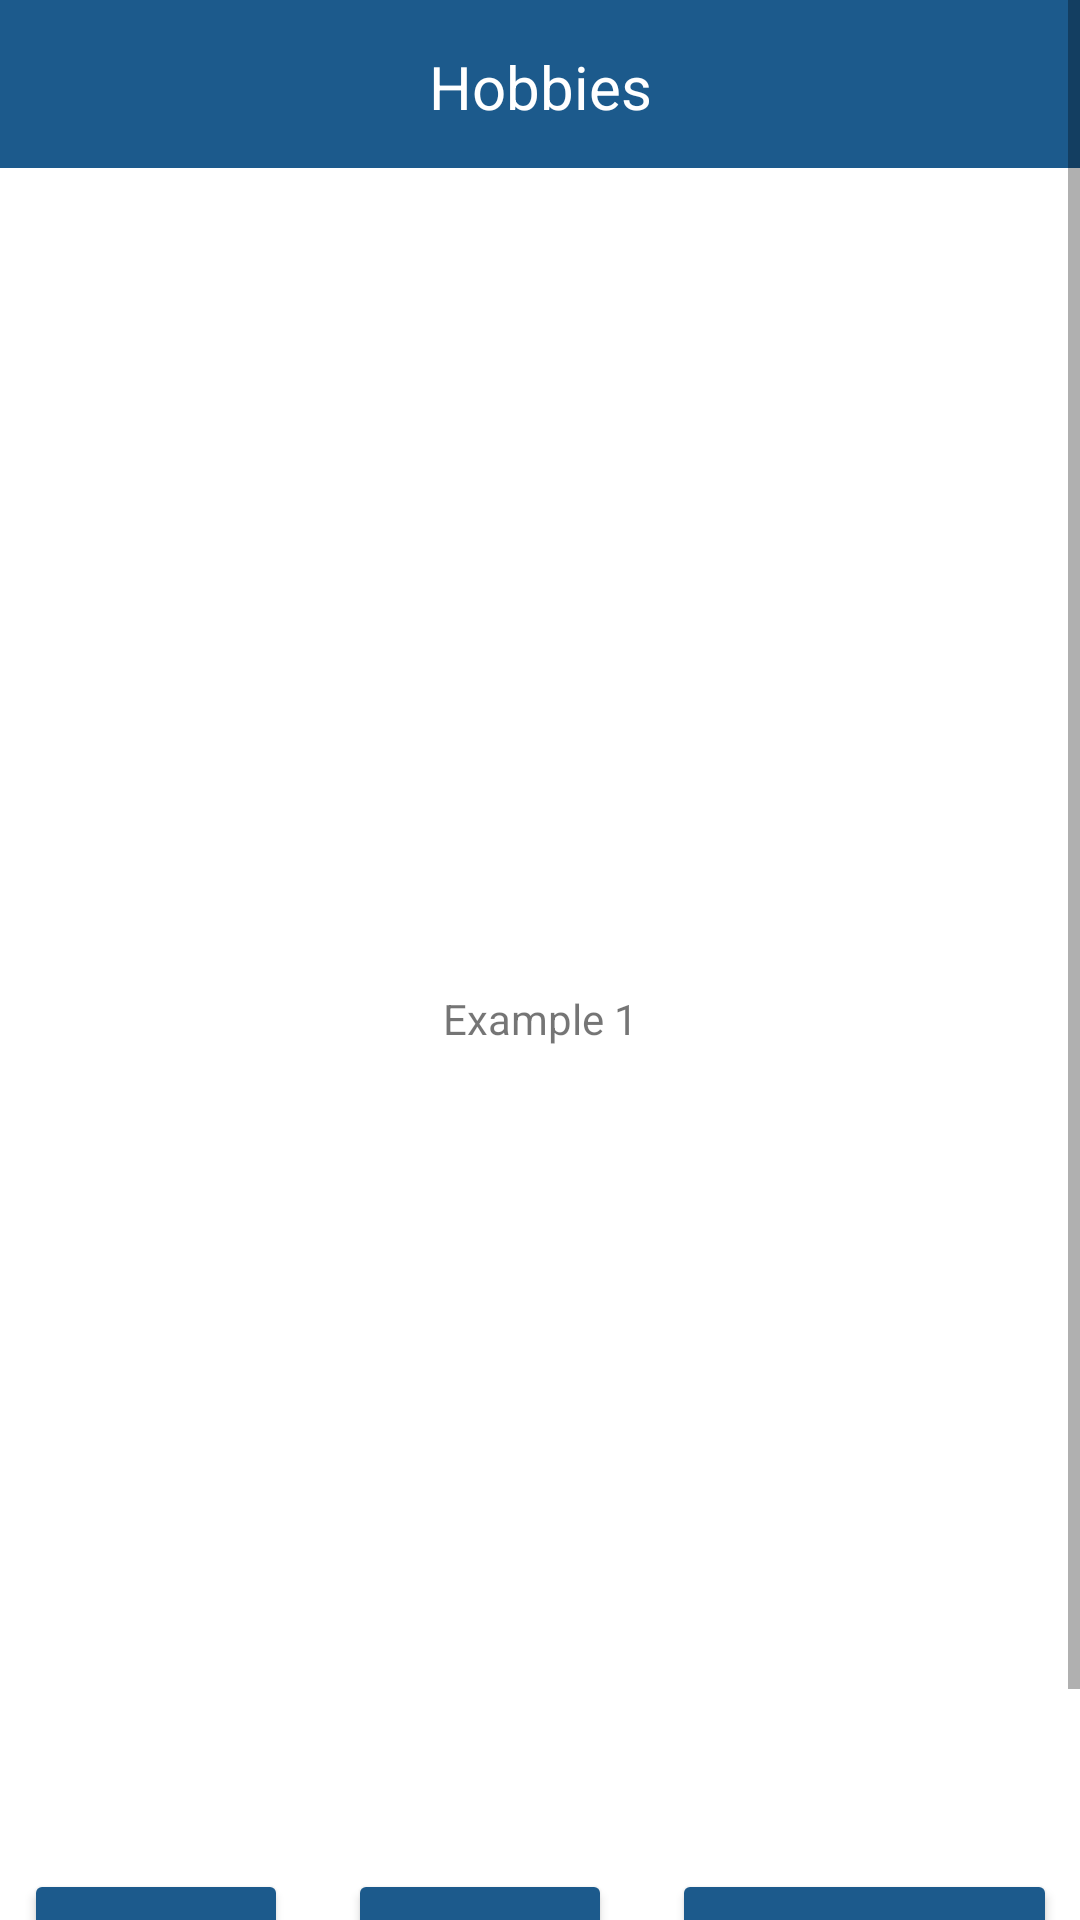

Write the Android layout XML for this screen, with the resource values it uses.
<!-- AndroidManifest.xml: application theme Theme.23884ca1 -->
<!-- res/layout/activity_fourth.xml -->
<?xml version="1.0" encoding="utf-8"?>
<ScrollView  xmlns:android="http://schemas.android.com/apk/res/android"
    xmlns:app="http://schemas.android.com/apk/res-auto"
    xmlns:tools="http://schemas.android.com/tools"
    android:layout_width="match_parent"
    android:layout_height="match_parent"
    android:fillViewport="true"
    tools:context=".FourthActivity">

    <androidx.constraintlayout.widget.ConstraintLayout
        android:layout_width="match_parent"
        android:layout_height="wrap_content">

    <androidx.appcompat.widget.Toolbar
        android:id="@+id/myToolbar"
        android:layout_width="match_parent"
        android:layout_height="wrap_content"
        android:background="#1C5A8C"
        android:minHeight="?attr/actionBarSize"
        android:textAlignment="center"

        app:layout_constraintEnd_toEndOf="parent"
        app:layout_constraintStart_toStartOf="parent"
        app:layout_constraintTop_toTopOf="parent"
        app:title="" />

    <ImageView
        android:layout_width="40dp"
        android:layout_height="60dp"
        android:layout_marginStart="120dp"
        android:contentDescription="@string/Home_Page"
        android:padding="2dp"
        android:src="@drawable/ic_hobbies_click_24"
        app:layout_constraintEnd_toEndOf="@+id/toolbarText"
        app:layout_constraintHorizontal_bias="0.0"
        app:layout_constraintStart_toStartOf="@+id/myToolbar"
        app:layout_constraintTop_toTopOf="parent"
        app:tint="@color/white" />

    <TextView
        android:id="@+id/toolbarText"
        android:layout_width="wrap_content"
        android:layout_height="wrap_content"
        android:text="@string/Hobbies_Page"
        android:textAlignment="center"
        android:textColor="@color/white"
        android:textSize="20sp"
        app:layout_constraintBottom_toBottomOf="parent"
        app:layout_constraintEnd_toEndOf="parent"
        app:layout_constraintStart_toStartOf="parent"
        app:layout_constraintTop_toTopOf="parent"
        app:layout_constraintVertical_bias="0.022" />

    <Button
        android:id="@+id/Skillsbutton"
        android:backgroundTint="@color/ocean_blue"
        android:layout_width="wrap_content"
        android:layout_height="wrap_content"
        android:layout_marginStart="10dp"
        android:layout_marginTop="567dp"
        android:layout_marginEnd="10dp"
        android:layout_marginBottom="40dp"
        android:text="@string/Skills_Page"
        app:layout_constraintBottom_toTopOf="@+id/Copyright"
        app:layout_constraintEnd_toStartOf="@+id/Homebutton"
        app:layout_constraintStart_toStartOf="parent"
        app:layout_constraintTop_toBottomOf="@+id/myToolbar" />

    <Button
        android:id="@+id/Homebutton"
        android:layout_width="wrap_content"
        android:layout_height="wrap_content"
        android:layout_marginStart="10dp"
        android:layout_marginTop="567dp"
        android:layout_marginEnd="10dp"
        android:layout_marginBottom="40dp"
        android:backgroundTint="@color/ocean_blue"
        android:gravity="center_horizontal|top"
        android:paddingLeft="32sp"
        android:text=""
        app:icon="@drawable/ic_house_24"
        app:layout_constraintBottom_toTopOf="@+id/Copyright"
        app:layout_constraintEnd_toStartOf="@+id/Achievementsbutton"
        app:layout_constraintStart_toEndOf="@+id/Skillsbutton"
        app:layout_constraintTop_toBottomOf="@+id/myToolbar"
        tools:ignore="SpeakableTextPresentCheck" />

    <Button
        android:id="@+id/Achievementsbutton"
        android:backgroundTint="@color/ocean_blue"
        android:layout_width="wrap_content"
        android:layout_height="wrap_content"
        android:layout_marginStart="10dp"
        android:layout_marginTop="567dp"
        android:layout_marginEnd="10dp"
        android:layout_marginBottom="40dp"
        android:text="@string/Achievements_Page"
        app:layout_constraintBottom_toTopOf="@+id/Copyright"
        app:layout_constraintEnd_toEndOf="parent"
        app:layout_constraintStart_toEndOf="@+id/Homebutton"
        app:layout_constraintTop_toBottomOf="@+id/myToolbar" />

    <ScrollView
        android:layout_width="match_parent"
        android:layout_height="wrap_content"

        app:layout_constraintBottom_toTopOf="@+id/Homebutton"
        app:layout_constraintEnd_toEndOf="parent"
        app:layout_constraintHorizontal_bias="0.0"
        app:layout_constraintStart_toStartOf="parent"
        app:layout_constraintTop_toBottomOf="@+id/myToolbar">

        <TextView
            android:layout_width="match_parent"
            android:layout_height="wrap_content"
            android:text="Example 1"
            android:textAlignment="center"/>

    </ScrollView>

    <TextView
        android:id="@+id/Copyright"
        android:layout_width="match_parent"
        android:layout_height="wrap_content"
        android:text="@string/Copyrights"
        android:textAlignment="center"
        android:textSize="12sp"
        android:textAppearance="@style/TextAppearance.AppCompat.Body2"
        android:textColor="@color/black"
        app:layout_constraintBottom_toBottomOf="parent"
        app:layout_constraintEnd_toEndOf="parent"
        app:layout_constraintHorizontal_bias="0.0"
        app:layout_constraintStart_toStartOf="parent" />

</androidx.constraintlayout.widget.ConstraintLayout>
</ScrollView>
<!-- resources referenced by this layout -->
<resources>
  <color name="black">#FF000000</color>
  <color name="ocean_blue">#1C5A8C</color>
  <color name="white">#FFFFFFFF</color>
  <string name="Achievements_Page">Achievements</string>
  <string name="Copyrights">\u00a9 Copyright Lucas Bandeira 2022, made with Android Studio</string>
  <string name="Hobbies_Page">Hobbies</string>
  <string name="Home_Page">Home Page</string>
  <string name="Skills_Page">Skills</string>
  <style name="Theme.23884ca1" parent="Theme.MaterialComponents.DayNight.NoActionBar">
          
          <item name="colorPrimary">@color/purple_500</item>
          <item name="colorPrimaryVariant">@color/purple_700</item>
          <item name="colorOnPrimary">@color/white</item>
          
          <item name="colorSecondary">@color/teal_200</item>
          <item name="colorSecondaryVariant">@color/teal_700</item>
          <item name="colorOnSecondary">@color/black</item>
          
          <item name="android:statusBarColor" tools:targetApi="l">?attr/colorPrimaryVariant</item>
          
      </style>
  <color name="purple_500">#FF6200EE</color>
  <color name="purple_700">#FF3700B3</color>
  <color name="teal_200">#FF03DAC5</color>
  <color name="teal_700">#FF018786</color>
</resources>
